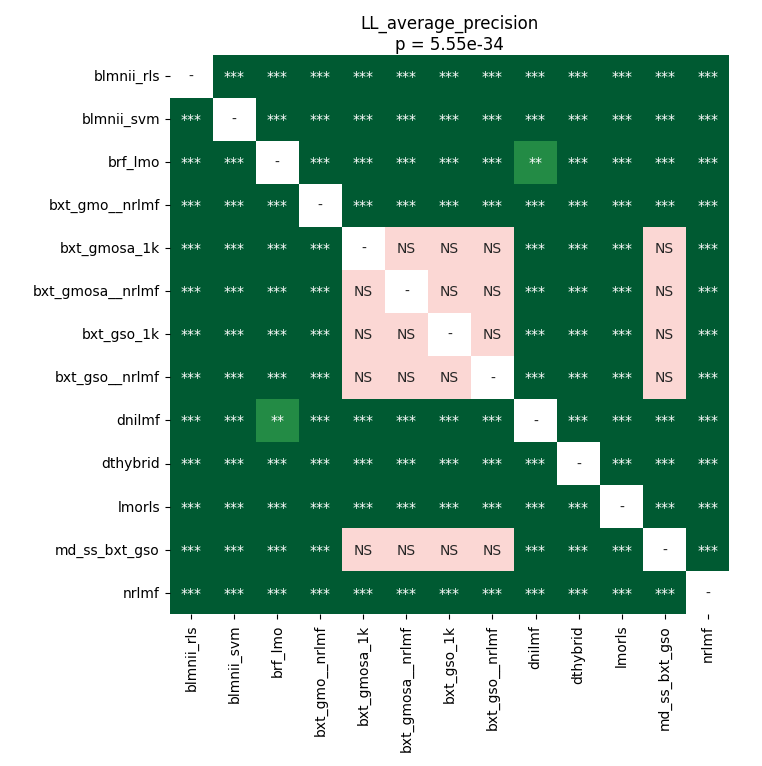

The file beside this chart, header and first rows:
	blmnii_rls	blmnii_svm	brf_lmo	bxt_gmo__nrlmf	bxt_gmosa_1k	bxt_gmosa__nrlmf	bxt_gso_1k	bxt_gso__nrlmf	dnilmf	dthybrid	lmorls	md_ss_bxt_gso	nrlmf
blmnii_rls	1.0	3.8393082157258064e-05	3.8393082157258064e-05	3.8393082157258064e-05	3.8393082157258064e-05	3.8393082157258064e-05	3.8393082157258064e-05	3.8393082157258064e-05	3.8393082157258064e-05	3.8393082157258064e-05	3.8393082157258064e-05	3.8393082157258064e-05	3.8393082157258064e-05
blmnii_svm	3.8393082157258064e-05	1.0	3.8393082157258064e-05	3.8393082157258064e-05	3.8393082157258064e-05	3.8393082157258064e-05	3.8393082157258064e-05	3.8393082157258064e-05	3.8393082157258064e-05	3.8393082157258064e-05	3.8393082157258064e-05	3.8393082157258064e-05	3.8393082157258064e-05
brf_lmo	3.8393082157258064e-05	3.8393082157258064e-05	1.0	3.8393082157258064e-05	0.000747	0.000747	0.000747	0.000747	0.005916	3.8393082157258064e-05	3.8393082157258064e-05	0.000747	3.8393082157258064e-05
bxt_gmo__nrlmf	3.8393082157258064e-05	3.8393082157258064e-05	3.8393082157258064e-05	1.0	3.8393082157258064e-05	3.8393082157258064e-05	3.8393082157258064e-05	3.8393082157258064e-05	3.8393082157258064e-05	3.8393082157258064e-05	3.8393082157258064e-05	3.8393082157258064e-05	3.8393082157258064e-05
bxt_gmosa_1k	3.8393082157258064e-05	3.8393082157258064e-05	0.000747	3.8393082157258064e-05	1.0	1.0	1.0	1.0	3.8393082157258064e-05	3.8393082157258064e-05	3.8393082157258064e-05	1.0	3.8393082157258064e-05
bxt_gmosa__nrlmf	3.8393082157258064e-05	3.8393082157258064e-05	0.000747	3.8393082157258064e-05	1.0	1.0	1.0	1.0	3.8393082157258064e-05	3.8393082157258064e-05	3.8393082157258064e-05	1.0	3.8393082157258064e-05
bxt_gso_1k	3.8393082157258064e-05	3.8393082157258064e-05	0.000747	3.8393082157258064e-05	1.0	1.0	1.0	1.0	3.8393082157258064e-05	3.8393082157258064e-05	3.8393082157258064e-05	1.0	3.8393082157258064e-05
bxt_gso__nrlmf	3.8393082157258064e-05	3.8393082157258064e-05	0.000747	3.8393082157258064e-05	1.0	1.0	1.0	1.0	3.8393082157258064e-05	3.8393082157258064e-05	3.8393082157258064e-05	1.0	3.8393082157258064e-05
dnilmf	3.8393082157258064e-05	3.8393082157258064e-05	0.005916	3.8393082157258064e-05	3.8393082157258064e-05	3.8393082157258064e-05	3.8393082157258064e-05	3.8393082157258064e-05	1.0	3.8393082157258064e-05	3.8393082157258064e-05	3.8393082157258064e-05	3.8393082157258064e-05
dthybrid	3.8393082157258064e-05	3.8393082157258064e-05	3.8393082157258064e-05	3.8393082157258064e-05	3.8393082157258064e-05	3.8393082157258064e-05	3.8393082157258064e-05	3.8393082157258064e-05	3.8393082157258064e-05	1.0	3.8393082157258064e-05	3.8393082157258064e-05	3.8393082157258064e-05
lmorls	3.8393082157258064e-05	3.8393082157258064e-05	3.8393082157258064e-05	3.8393082157258064e-05	3.8393082157258064e-05	3.8393082157258064e-05	3.8393082157258064e-05	3.8393082157258064e-05	3.8393082157258064e-05	3.8393082157258064e-05	1.0	3.8393082157258064e-05	3.8393082157258064e-05
md_ss_bxt_gso	3.8393082157258064e-05	3.8393082157258064e-05	0.000747	3.8393082157258064e-05	1.0	1.0	1.0	1.0	3.8393082157258064e-05	3.8393082157258064e-05	3.8393082157258064e-05	1.0	3.8393082157258064e-05
nrlmf	3.8393082157258064e-05	3.8393082157258064e-05	3.8393082157258064e-05	3.8393082157258064e-05	3.8393082157258064e-05	3.8393082157258064e-05	3.8393082157258064e-05	3.8393082157258064e-05	3.8393082157258064e-05	3.8393082157258064e-05	3.8393082157258064e-05	3.8393082157258064e-05	1.0
